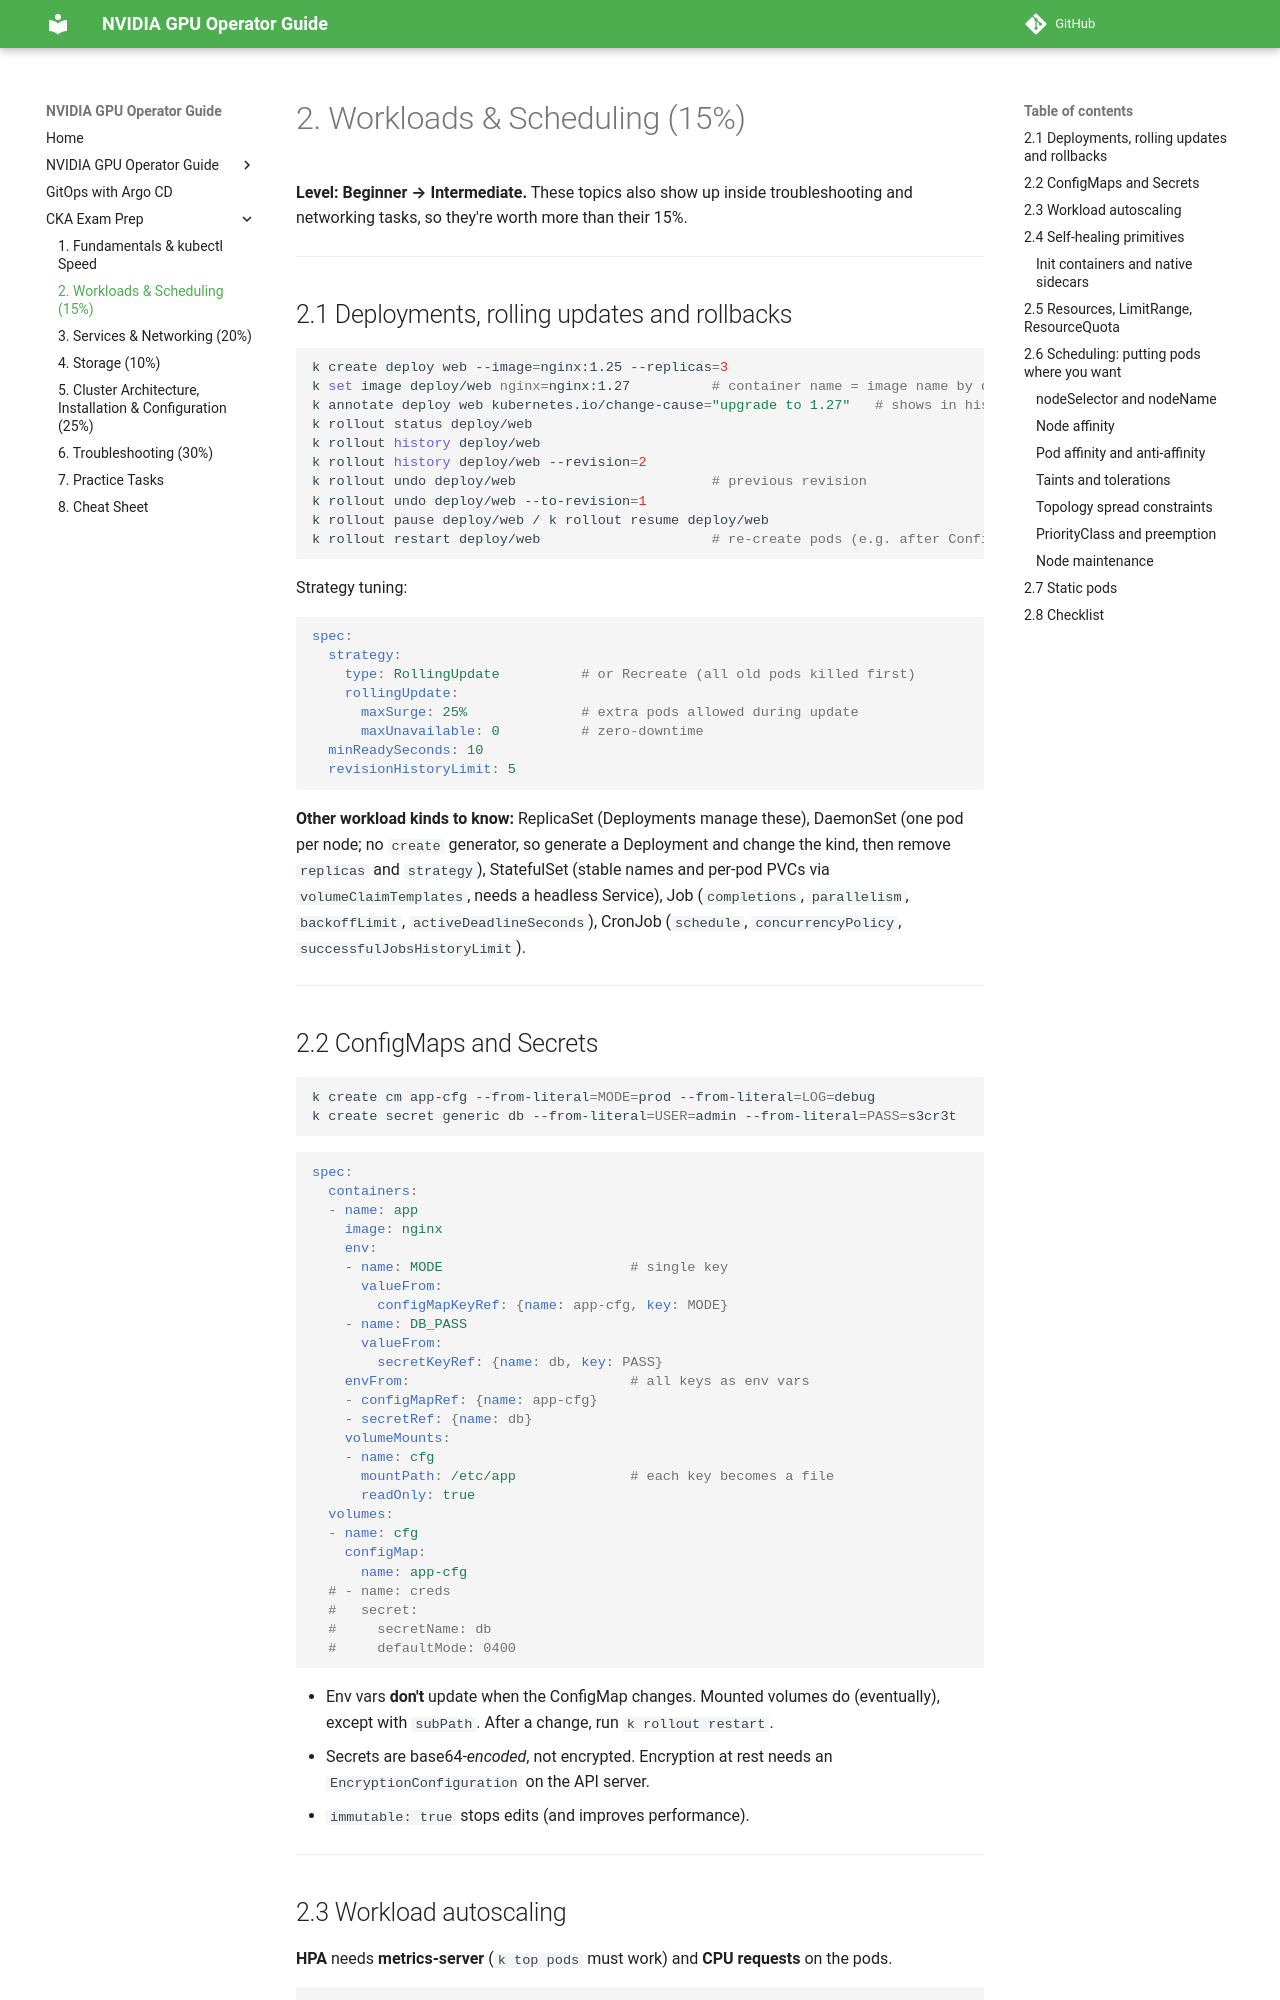

repository: hareeshmlops319/kubernetes · page: cka/02-workloads-scheduling/index.html · generator: mkdocs

# 2. Workloads & Scheduling (15%)

**Level: Beginner → Intermediate.** These topics also show up inside troubleshooting and networking tasks, so they're worth more than their 15%.

---

## 2.1 Deployments, rolling updates and rollbacks

```bash
k create deploy web --image=nginx:1.25 --replicas=3
k set image deploy/web nginx=nginx:1.27          # container name = image name by default
k annotate deploy web kubernetes.io/change-cause="upgrade to 1.27"   # shows in history
k rollout status deploy/web
k rollout history deploy/web
k rollout history deploy/web --revision=2
k rollout undo deploy/web                        # previous revision
k rollout undo deploy/web --to-revision=1
k rollout pause deploy/web / k rollout resume deploy/web
k rollout restart deploy/web                     # re-create pods (e.g. after ConfigMap change)
```

Strategy tuning:

```yaml
spec:
  strategy:
    type: RollingUpdate          # or Recreate (all old pods killed first)
    rollingUpdate:
      maxSurge: 25%              # extra pods allowed during update
      maxUnavailable: 0          # zero-downtime
  minReadySeconds: 10
  revisionHistoryLimit: 5
```

**Other workload kinds to know:** ReplicaSet (Deployments manage these), DaemonSet (one pod per node; no `create` generator, so generate a Deployment and change the kind, then remove `replicas` and `strategy`), StatefulSet (stable names and per-pod PVCs via `volumeClaimTemplates`, needs a headless Service), Job (`completions`, `parallelism`, `backoffLimit`, `activeDeadlineSeconds`), CronJob (`schedule`, `concurrencyPolicy`, `successfulJobsHistoryLimit`).

---

## 2.2 ConfigMaps and Secrets

```bash
k create cm app-cfg --from-literal=MODE=prod --from-literal=LOG=debug
k create secret generic db --from-literal=USER=admin --from-literal=PASS=s3cr3t
```

```yaml
spec:
  containers:
  - name: app
    image: nginx
    env:
    - name: MODE                       # single key
      valueFrom:
        configMapKeyRef: {name: app-cfg, key: MODE}
    - name: DB_PASS
      valueFrom:
        secretKeyRef: {name: db, key: PASS}
    envFrom:                           # all keys as env vars
    - configMapRef: {name: app-cfg}
    - secretRef: {name: db}
    volumeMounts:
    - name: cfg
      mountPath: /etc/app              # each key becomes a file
      readOnly: true
  volumes:
  - name: cfg
    configMap:
      name: app-cfg
  # - name: creds
  #   secret:
  #     secretName: db
  #     defaultMode: 0400
```

- Env vars **don't** update when the ConfigMap changes. Mounted volumes do (eventually), except with `subPath`. After a change, run `k rollout restart`.
- Secrets are base64-*encoded*, not encrypted. Encryption at rest needs an `EncryptionConfiguration` on the API server.
- `immutable: true` stops edits (and improves performance).

---
